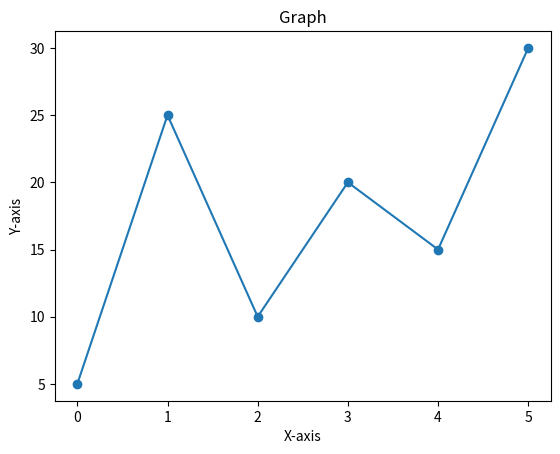

Generate this figure with matplotlib:
import matplotlib.pyplot as plt
x=[0,1,2,3,4,5]
y=[5,25,10,20,15,30]
plt.plot(x,y,marker='o')
plt.title("Graph")
plt.xlabel("X-axis")
plt.ylabel("Y-axis")
plt.show()